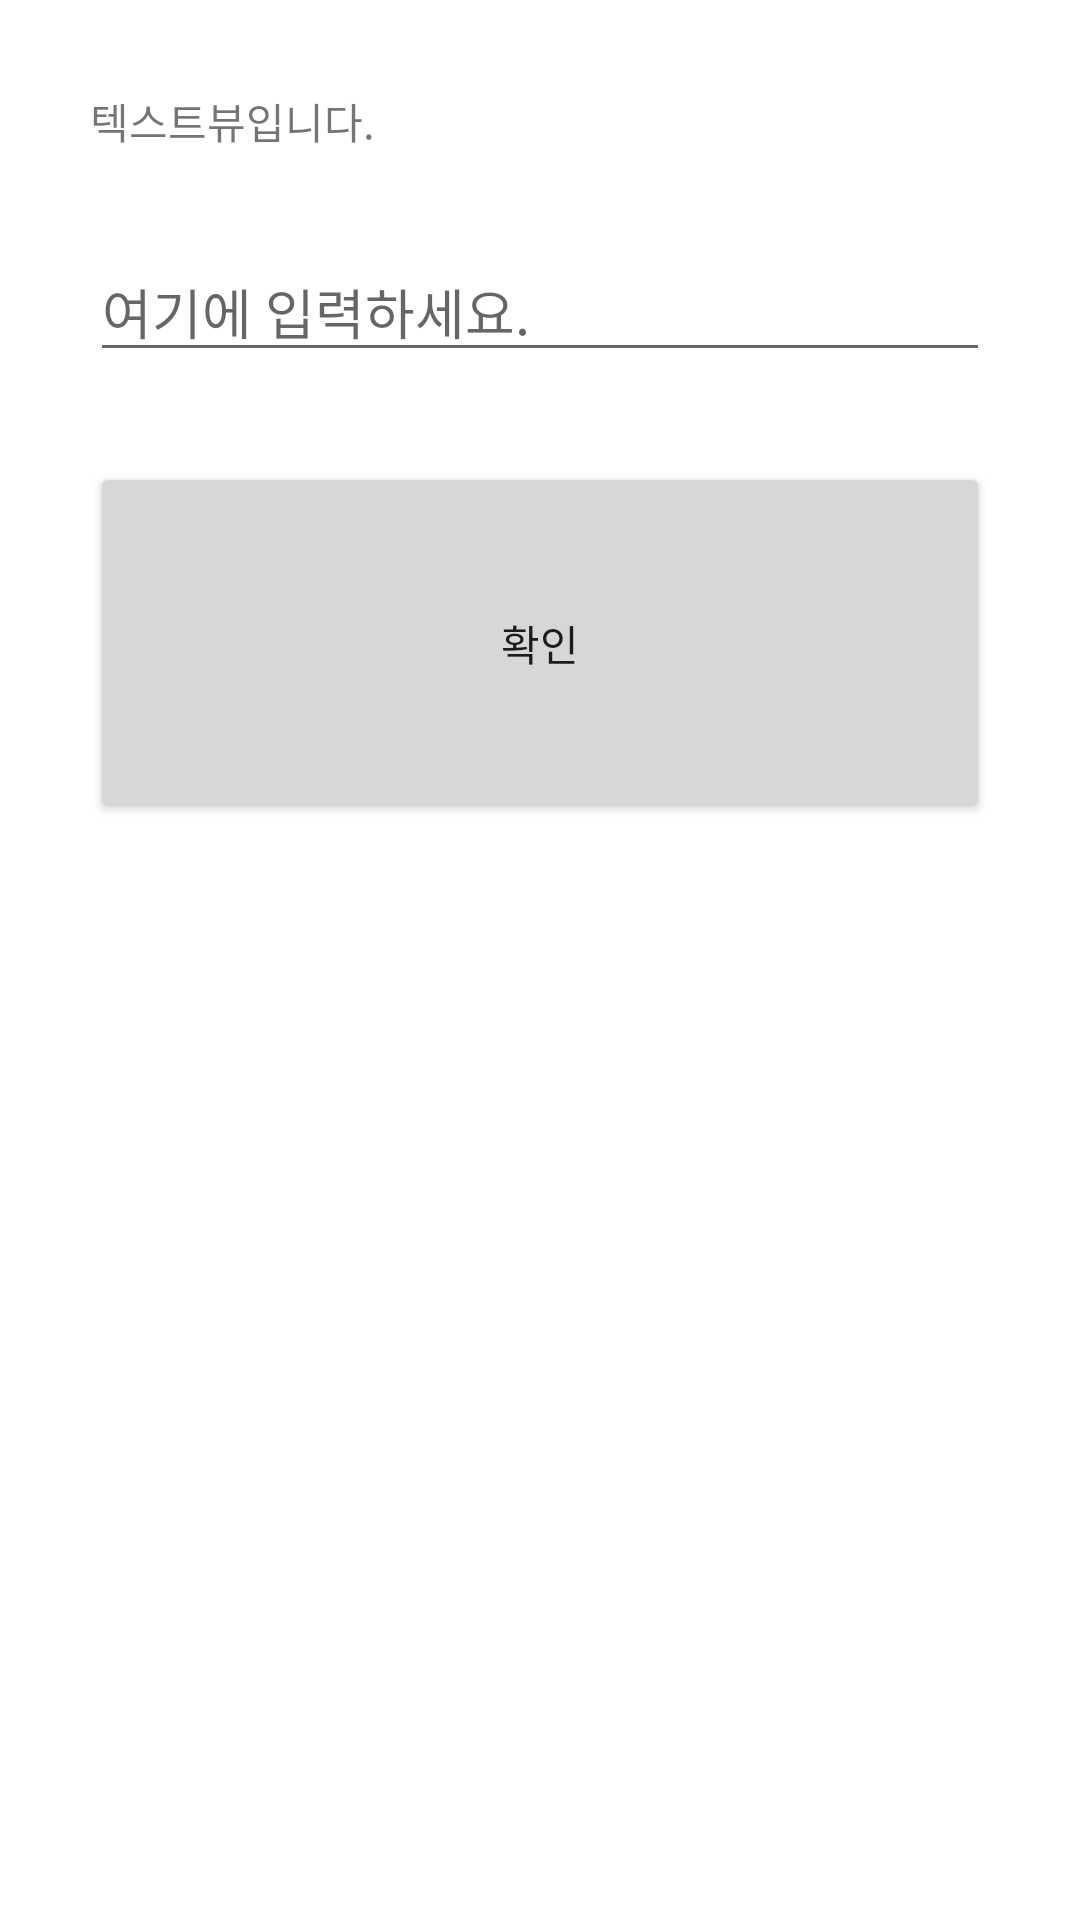

Layout XML and referenced resources for this Android screen:
<!-- AndroidManifest.xml: application theme Theme.Chapter4_ex -->
<!-- res/layout/ex4_11.xml -->
<?xml version="1.0" encoding="utf-8"?>
<LinearLayout xmlns:android="http://schemas.android.com/apk/res/android"
    android:orientation="vertical"
    android:padding="30dp"
    android:layout_width="match_parent"
    android:layout_height="match_parent">

    <TextView
        android:layout_width="match_parent"
        android:layout_height="wrap_content"
        android:layout_marginBottom="30dp"
        android:text="@string/text_str"/>

    <EditText
        android:layout_width="match_parent"
        android:layout_height="wrap_content"
        android:layout_marginBottom="30dp"
        android:hint="@string/edit_str"/>

    <Button
        android:layout_width="match_parent"
        android:layout_height="wrap_content"
        android:paddingTop="50dp"
        android:paddingBottom="50dp"
        android:text="@string/btn_str2"/>
</LinearLayout>
<!-- resources referenced by this layout -->
<resources>
  <string name="btn_str2">확인</string>
  <string name="edit_str">여기에 입력하세요.</string>
  <string name="text_str">텍스트뷰입니다.</string>
  <style name="Theme.Chapter4_ex" parent="Theme.MaterialComponents.DayNight.DarkActionBar">
          
          <item name="colorPrimary">@color/purple_500</item>
          <item name="colorPrimaryVariant">@color/purple_700</item>
          <item name="colorOnPrimary">@color/white</item>
          
          <item name="colorSecondary">@color/teal_200</item>
          <item name="colorSecondaryVariant">@color/teal_700</item>
          <item name="colorOnSecondary">@color/black</item>
          
          <item name="android:statusBarColor" tools:targetApi="l">?attr/colorPrimaryVariant</item>
          
      </style>
  <!-- not gathered from this repository: default colours our renderer supplied (Android Studio template values) -->
  <color name="purple_500">#FF6200EE</color>
  <color name="purple_700">#FF3700B3</color>
  <color name="teal_200">#FF03DAC5</color>
  <color name="teal_700">#FF018786</color>
  <color name="black">#FF000000</color>
  <color name="white">#FFFFFFFF</color>
</resources>
